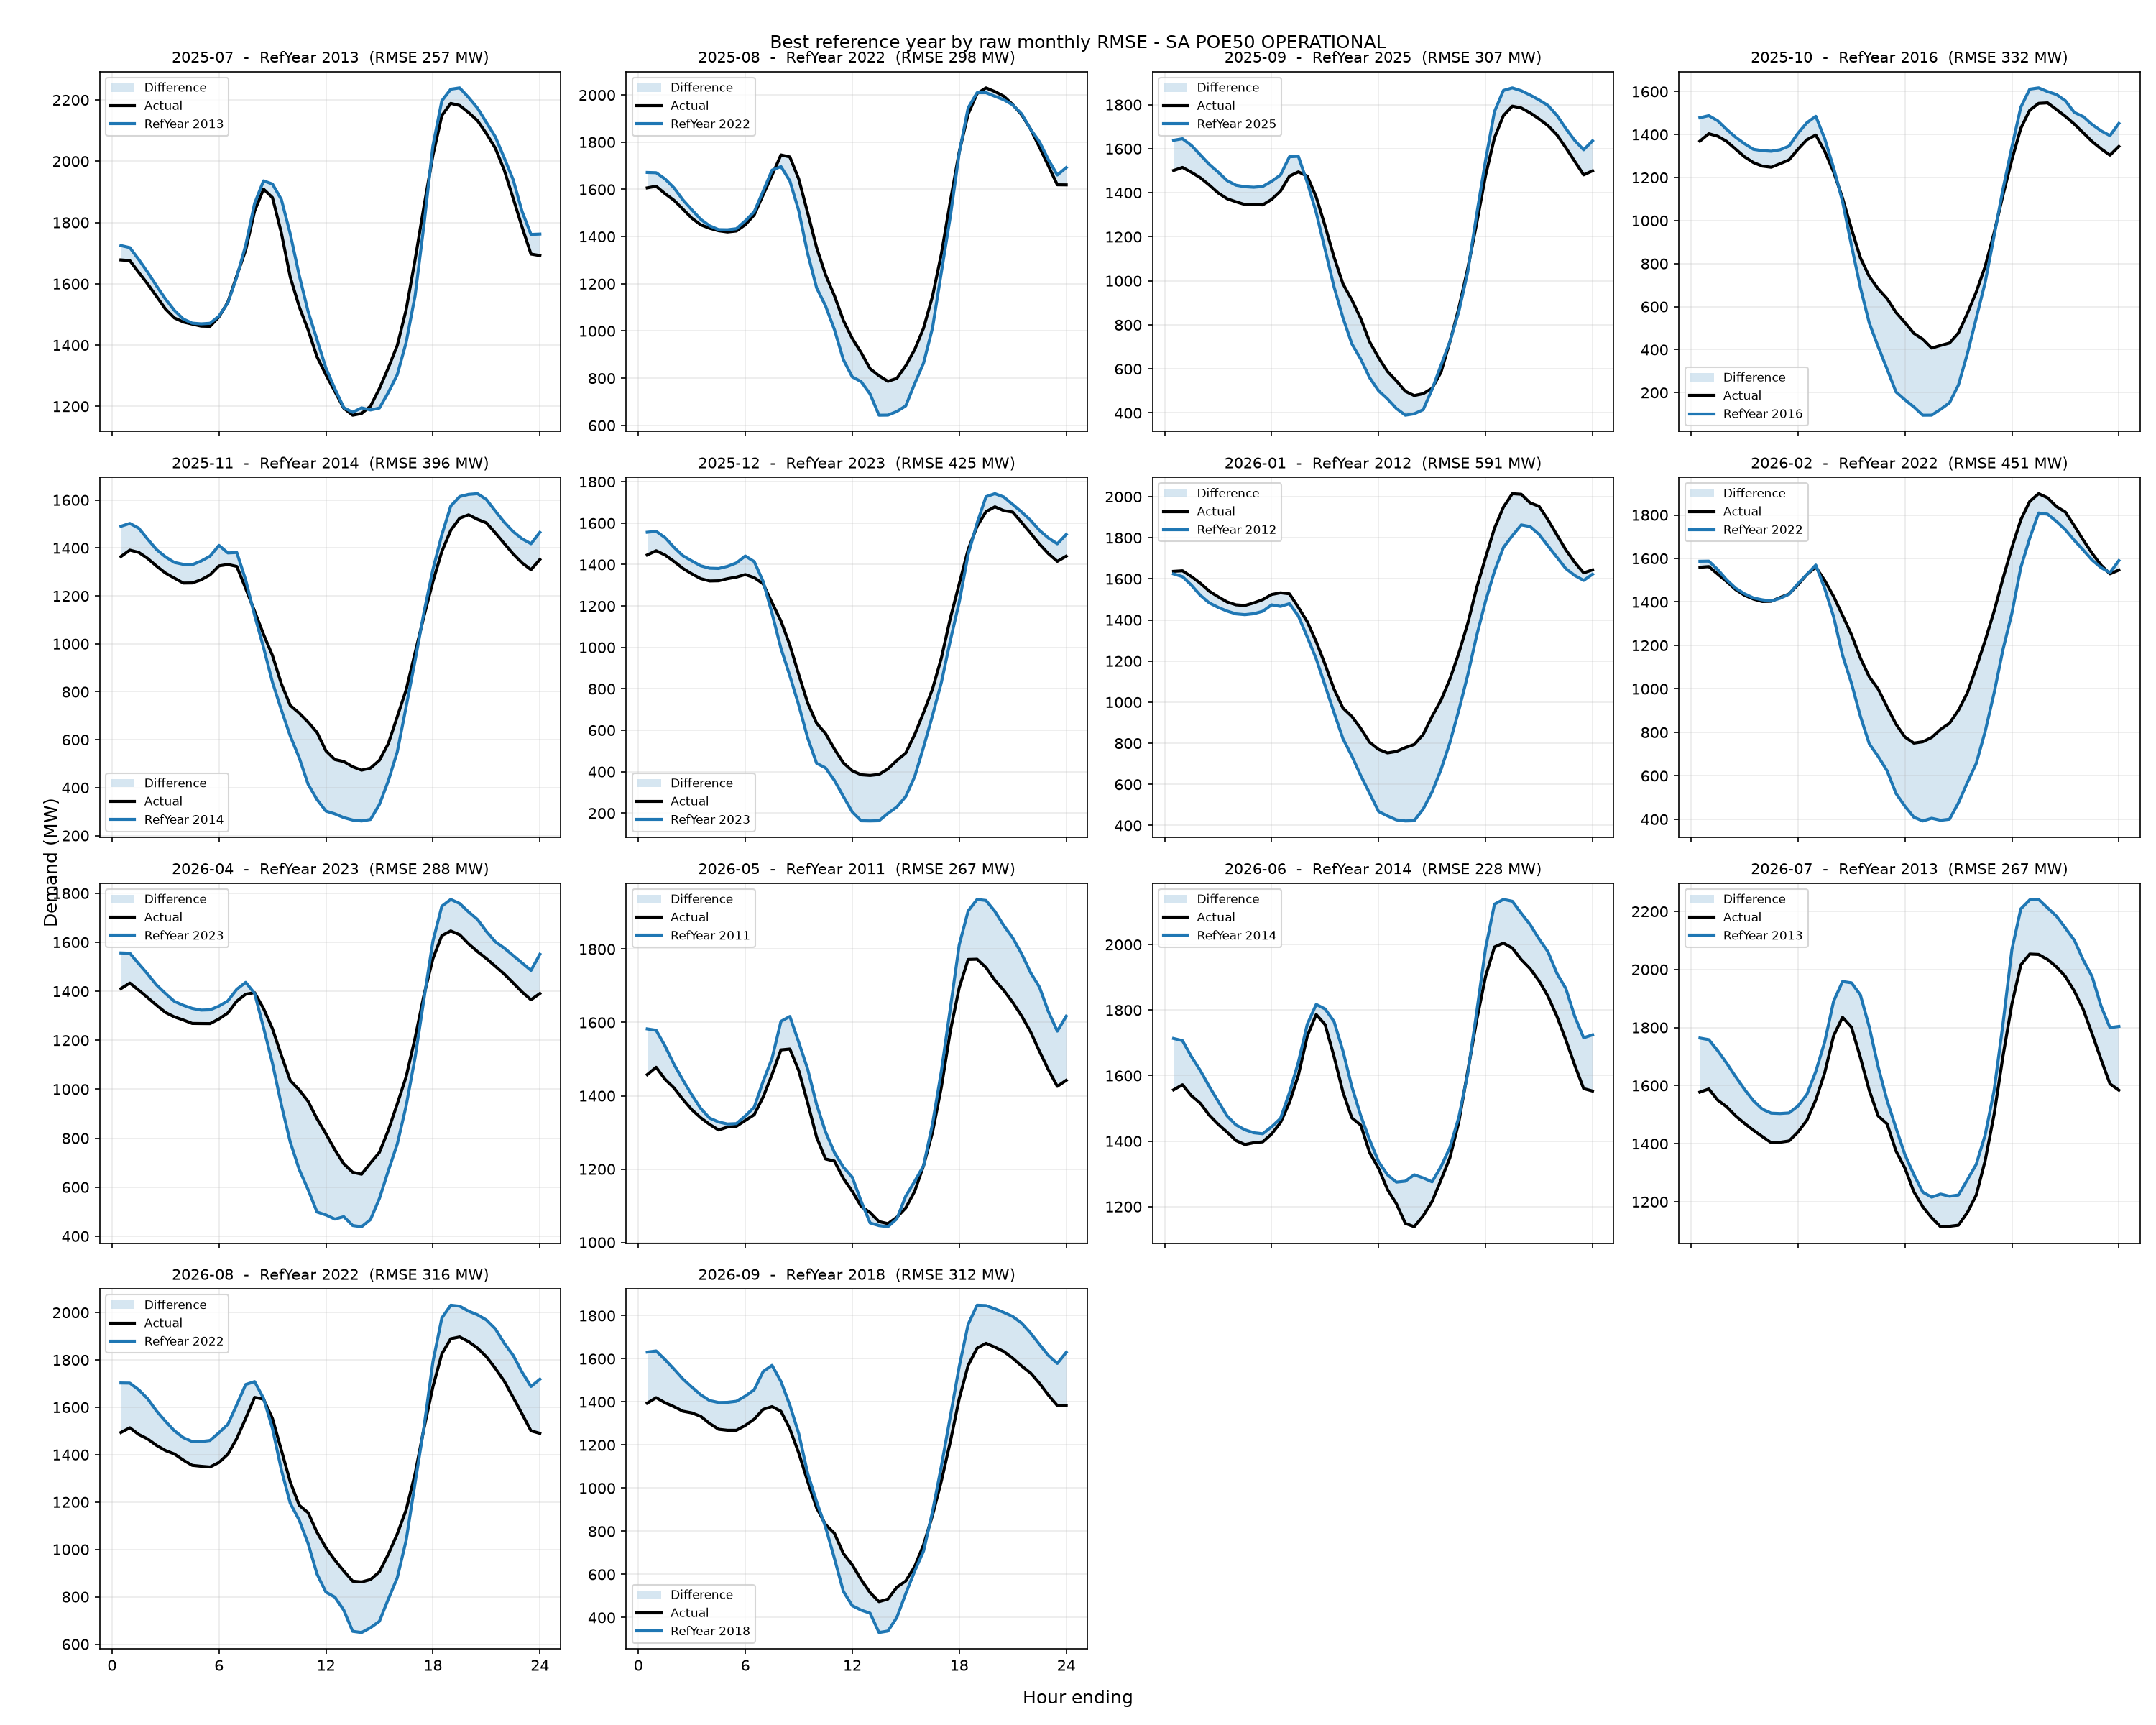

The table this chart was drawn from, first rows:
period, reference_year, rmse_mw, mae_mw, energy_error_pct, peak_error_pct, average_error_pct
2025-07, 2013, 257, 173.7, 1.296, 1.628, 1.296
2025-08, 2022, 297.6, 199.5, -2.962, -5.297, -2.962
2025-09, 2025, 306.6, 218.6, 1.627, 6.666, 1.627
2025-10, 2016, 332.2, 218, -3.557, -3.196, -3.557
2025-11, 2014, 396.4, 269, -1.375, 18.27, -1.375
2025-12, 2023, 425.4, 284.4, -3.76, 10.07, -3.76
2026-01, 2012, 590.8, 431.1, -10.97, -0.6466, -10.97
2026-02, 2022, 451.4, 296.7, -11.77, -19.55, -11.77
2026-04, 2023, 287.9, 204.1, -2.207, 7.179, -2.207
2026-05, 2011, 266.6, 185.7, 5.3, 10.63, 5.3
2026-06, 2014, 227.6, 169.5, 5.334, 7.993, 5.334
2026-07, 2013, 266.6, 204.3, 8.565, 12.21, 8.565
2026-08, 2022, 315.7, 224.9, 2.563, 1.192, 2.563
2026-09, 2018, 312.1, 237.4, 7.312, 13.08, 7.312
